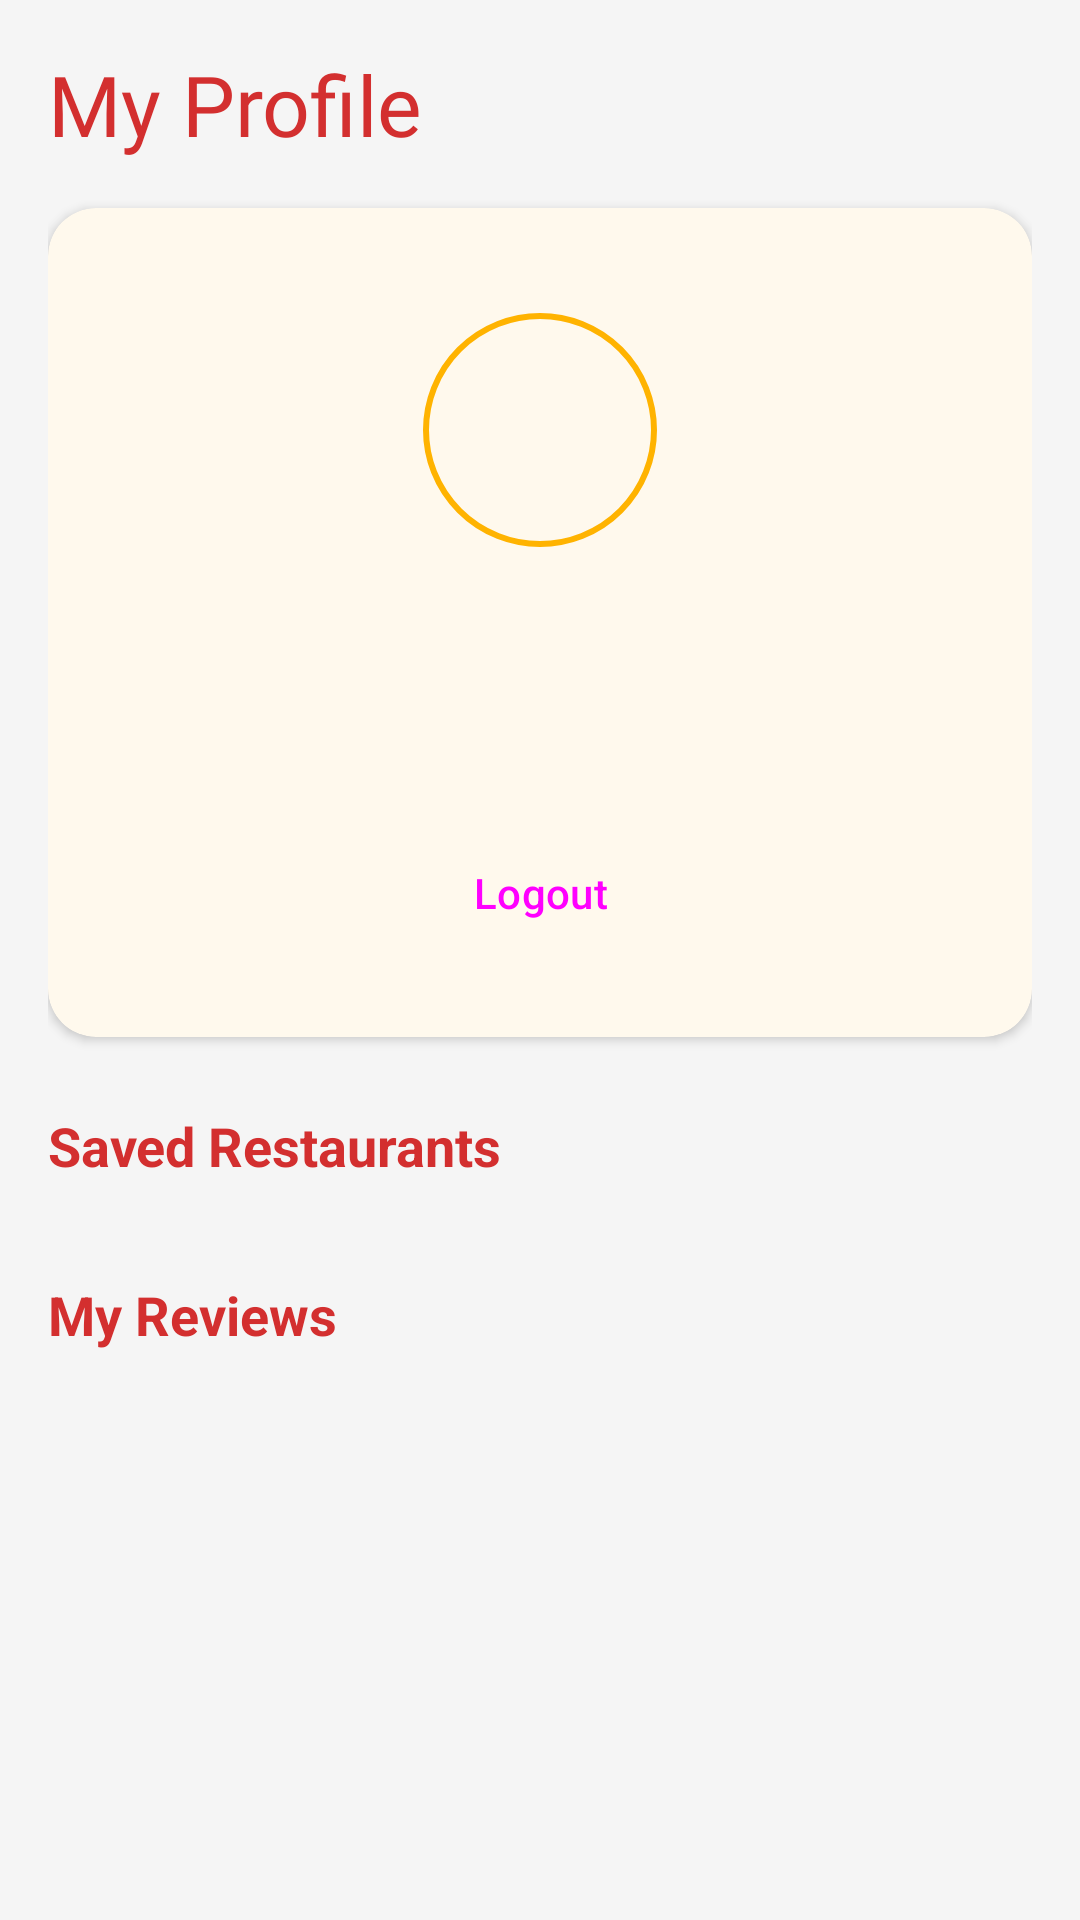

Reconstruct the res/layout file that produces this screen, plus the resources it refers to.
<!-- AndroidManifest.xml: application theme Theme.Restaurant_review_app -->
<!-- res/layout/fragment_profile.xml -->
<?xml version="1.0" encoding="utf-8"?>
<androidx.core.widget.NestedScrollView xmlns:android="http://schemas.android.com/apk/res/android"
    xmlns:app="http://schemas.android.com/apk/res-auto"
    android:layout_width="match_parent"
    android:layout_height="match_parent"
    android:background="@color/background">

    <LinearLayout
        android:layout_width="match_parent"
        android:layout_height="wrap_content"
        android:orientation="vertical"
        android:padding="16dp">

        <TextView
            android:layout_width="match_parent"
            android:layout_height="wrap_content"
            android:layout_marginBottom="16dp"
            android:fontFamily="@font/lobster"
            android:text="My Profile"
            android:textColor="@color/secondary"
            android:textSize="28sp" />

        <com.google.android.material.card.MaterialCardView
            android:layout_width="match_parent"
            android:layout_height="wrap_content"
            app:cardCornerRadius="16dp"
            app:cardElevation="2dp"
            app:strokeWidth="0dp">

            <LinearLayout
                android:layout_width="match_parent"
                android:layout_height="wrap_content"
                android:gravity="center"
                android:orientation="vertical"
                android:padding="24dp">

                <com.google.android.material.imageview.ShapeableImageView
                    android:id="@+id/profileImage"
                    android:layout_width="100dp"
                    android:layout_height="100dp"
                    android:padding="12dp"
                    android:src="@drawable/ic_person"
                    app:shapeAppearanceOverlay="@style/ShapeAppearance.Material3.Corner.Full"
                    app:strokeColor="@color/primary"
                    app:strokeWidth="2dp"
                    app:tint="@color/primary" />

                <TextView
                    android:id="@+id/profileUsername"
                    android:layout_width="wrap_content"
                    android:layout_height="wrap_content"
                    android:layout_marginTop="16dp"
                    android:textSize="22sp"
                    android:textStyle="bold"
                    android:textColor="@color/on_surface" />

                <TextView
                    android:id="@+id/profileEmail"
                    android:layout_width="wrap_content"
                    android:layout_height="wrap_content"
                    android:textColor="@color/grey_text"
                    android:textSize="14sp" />

                <Button
                    android:id="@+id/logoutButton"
                    style="@style/Widget.Material3.Button.TonalButton"
                    android:layout_width="wrap_content"
                    android:layout_height="wrap_content"
                    android:layout_marginTop="16dp"
                    android:text="Logout"
                    app:icon="@android:drawable/ic_lock_power_off" />

            </LinearLayout>
        </com.google.android.material.card.MaterialCardView>

        <TextView
            android:layout_width="match_parent"
            android:layout_height="wrap_content"
            android:layout_marginTop="24dp"
            android:text="Saved Restaurants"
            android:textSize="18sp"
            android:textStyle="bold"
            android:textColor="@color/secondary" />

        <androidx.recyclerview.widget.RecyclerView
            android:id="@+id/savedRestaurantsRecyclerView"
            android:layout_width="match_parent"
            android:layout_height="wrap_content"
            android:layout_marginTop="8dp"
            android:nestedScrollingEnabled="false" />

        <TextView
            android:layout_width="match_parent"
            android:layout_height="wrap_content"
            android:layout_marginTop="24dp"
            android:text="My Reviews"
            android:textSize="18sp"
            android:textStyle="bold"
            android:textColor="@color/secondary" />

        <androidx.recyclerview.widget.RecyclerView
            android:id="@+id/userReviewsRecyclerView"
            android:layout_width="match_parent"
            android:layout_height="wrap_content"
            android:layout_marginTop="8dp"
            android:nestedScrollingEnabled="false" />

    </LinearLayout>
</androidx.core.widget.NestedScrollView>
<!-- resources referenced by this layout -->
<resources>
  <color name="background">#F5F5F5</color>
  <color name="grey_text">#757575</color>
  <color name="on_surface">#212121</color>
  <color name="primary">#FFB300</color>
  <color name="secondary">#D32F2F</color>
  <style name="Theme.Restaurant_review_app" parent="Base.Theme.Restaurant_review_app" />
  <style name="Base.Theme.Restaurant_review_app" parent="Theme.Material3.DayNight.NoActionBar">
          
          <item name="colorPrimary">@color/primary</item>
          <item name="colorOnPrimary">@color/on_primary</item>
          <item name="colorSecondary">@color/secondary</item>
          <item name="colorOnSecondary">@color/on_secondary</item>
          <item name="android:windowBackground">@color/background</item>
          <item name="colorSurface">@color/surface</item>
          <item name="colorOnSurface">@color/on_surface</item>
      </style>
  <color name="on_primary">#000000</color>
  <color name="on_secondary">#FFFFFF</color>
  <color name="surface">#FFFFFF</color>
</resources>
